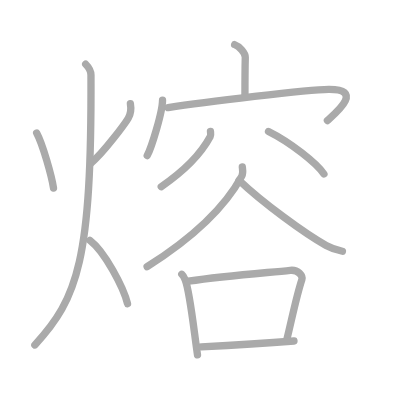
t = 0.00 s
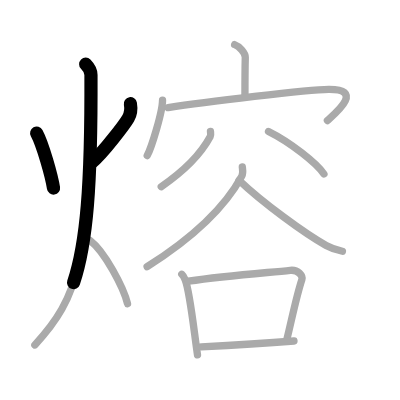
t = 2.75 s
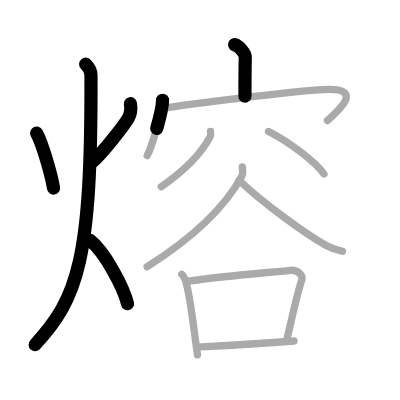
t = 5.50 s
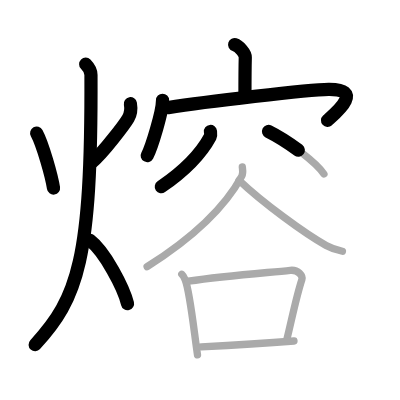
t = 8.50 s
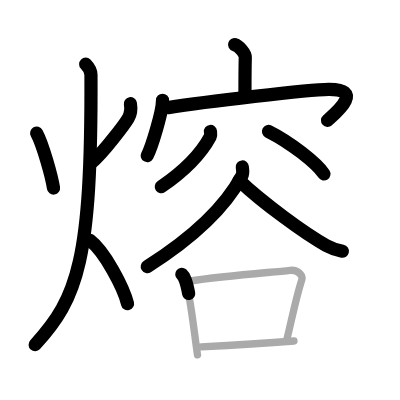
t = 11.25 s
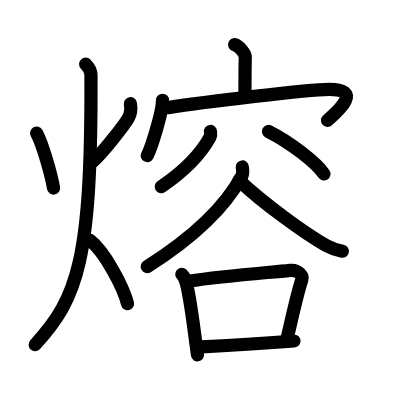
t = 14.00 s

The animated SVG that drew these frames (rendered in a browser with its animation timeline set to each time). Animation: 14 SMIL elements (animate=14); one cycle of 14.00 s.

<?xml version="1.0" standalone="no"?>
<!DOCTYPE svg PUBLIC "-//W3C//DTD SVG 1.1//EN"   "http://www.w3.org/Graphics/SVG/1.1/DTD/svg11.dtd">
<svg width="400px" height="400px"  version="1.1" xmlns="http://www.w3.org/2000/svg">
  <defs>
    <marker id="Triangle" viewBox="0 0 10 10" refX="0" refY="5" markerUnits="strokeWidth" markerWidth="3" style="stroke-opacity:0%;fill:#aaaaaa;" markerHeight="2" orient="auto">
      <path d="M 0 0 L 10 5 L 0 10 z" />
    </marker>
    
    <marker id="Arrow" viewBox="0 0 10 10" refX="5" refY="5" markerUnits="strokeWidth" markerWidth="1.8" style="stroke-opacity:0%;fill:#770000;" markerHeight="2" orient="auto">
      <path d="M 0 4 L 6 4 L 4 1 L 10 5 L 4 9 L 6 6 L 0 6 z" />
        <circle cx="5" cy="5" r="5" />
      </marker>
    
    <marker id="TriangleRed" viewBox="0 0 10 10" refX="0" refY="5" markerUnits="strokeWidth" markerWidth="3" style="stroke-opacity:0%;fill:#CC0000;" markerHeight="2" orient="auto">
      <path d="M 0 0 L 10 5 L 0 10 z" />
    </marker>
    
    <marker id="ArrowRed" viewBox="0 0 10 10" refX="5" refY="5" markerUnits="strokeWidth" markerWidth="1.8" style="stroke-opacity:0%;fill:#CC0000;" markerHeight="2" orient="auto">
      <path d="M 0 4 L 6 4 L 4 1 L 10 5 L 4 9 L 6 6 L 0 6 z" />
        <circle cx="5" cy="5" r="5" />
      </marker>
    
  </defs>
  
  <path style="fill:#ffffff; fill-opacity:100%; fill-rule:evenodd; stroke-width:0;" d="M 0 0 L 400px 0 L 400px 400px L 0 400px L 0 0" />

  <g transform="scale(3.6697247706422 3.6697247706422)">
<path style="fill:none; fill-opacity:0%; fill-rule:evenodd; stroke:#aaaaaa; stroke-opacity:100%; stroke-width: 1.5pt; stroke-linejoin:round; stroke-linecap:round;" d="M9.99 36.25c1.68 3.1 4.13 11.9 4.59 15"></path>
<path style="fill:none; fill-opacity:0%; fill-rule:evenodd; stroke:#aaaaaa; stroke-opacity:100%; stroke-width: 1.5pt; stroke-linejoin:round; stroke-linecap:round;" d="M35.53 28.25c0.22 1.25 0.11 2.78-0.58 3.97c-0.69 1.19-6.77 9.5-10.22 12.28"></path>
<path style="fill:none; fill-opacity:0%; fill-rule:evenodd; stroke:#aaaaaa; stroke-opacity:100%; stroke-width: 1.5pt; stroke-linejoin:round; stroke-linecap:round;" d="M23.35 17.5c0.72 0.73 1.43 1.71 1.44 2.93C24.99 70.77 21.23 81.29 9.5 94"></path>
<path style="fill:none; fill-opacity:0%; fill-rule:evenodd; stroke:#aaaaaa; stroke-opacity:100%; stroke-width: 1.5pt; stroke-linejoin:round; stroke-linecap:round;" d="M24.5 65.5c4.06 3.09 9.18 12.87 10.25 17.25"></path>
<path style="fill:none; fill-opacity:0%; fill-rule:evenodd; stroke:#aaaaaa; stroke-opacity:100%; stroke-width: 1.5pt; stroke-linejoin:round; stroke-linecap:round;" d="M63.94 12.16c1.21 0.39 2.93 2.32 2.9 3.45c-0.09 3.57-0.09 7.37-0.09 10.62"></path>
<path style="fill:none; fill-opacity:0%; fill-rule:evenodd; stroke:#aaaaaa; stroke-opacity:100%; stroke-width: 1.5pt; stroke-linejoin:round; stroke-linecap:round;" d="M44.29 27.32c0 3.19-3.02 12.95-4.17 15.07"></path>
<path style="fill:none; fill-opacity:0%; fill-rule:evenodd; stroke:#aaaaaa; stroke-opacity:100%; stroke-width: 1.5pt; stroke-linejoin:round; stroke-linecap:round;" d="M45.81 29.33c9.94-1.58 38.25-4.94 43.73-4.99c9.95-0.09 1.81 6.56-0.32 8.5"></path>
<path style="fill:none; fill-opacity:0%; fill-rule:evenodd; stroke:#aaaaaa; stroke-opacity:100%; stroke-width: 1.5pt; stroke-linejoin:round; stroke-linecap:round;" d="M57.35 35.82c0.04 0.35 0.17 0.96-0.07 1.43c-1.93 3.59-5.99 8.59-13.34 13.63"></path>
<path style="fill:none; fill-opacity:0%; fill-rule:evenodd; stroke:#aaaaaa; stroke-opacity:100%; stroke-width: 1.5pt; stroke-linejoin:round; stroke-linecap:round;" d="M73.17 35.83c5.9 2.94 13.08 8.57 15.1 11.58"></path>
<path style="fill:none; fill-opacity:0%; fill-rule:evenodd; stroke:#aaaaaa; stroke-opacity:100%; stroke-width: 1.5pt; stroke-linejoin:round; stroke-linecap:round;" d="M66.03 45.5c0.07 0.62 0.3 1.67-0.14 2.49c-3.94 7.31-12 15.95-25.8 24.68"></path>
<path style="fill:none; fill-opacity:0%; fill-rule:evenodd; stroke:#aaaaaa; stroke-opacity:100%; stroke-width: 1.5pt; stroke-linejoin:round; stroke-linecap:round;" d="M65.16 49.15c6.28 6 17.97 14.56 23.72 17.74c1.43 0.79 3.08 1.31 4.43 1.57"></path>
<path style="fill:none; fill-opacity:0%; fill-rule:evenodd; stroke:#aaaaaa; stroke-opacity:100%; stroke-width: 1.5pt; stroke-linejoin:round; stroke-linecap:round;" d="M49.54 74.74c0.38 0.33 0.77 1.12 0.93 1.53c1.31 3.32 2.45 14.47 3.35 20.43"></path>
<path style="fill:none; fill-opacity:0%; fill-rule:evenodd; stroke:#aaaaaa; stroke-opacity:100%; stroke-width: 1.5pt; stroke-linejoin:round; stroke-linecap:round;" d="M51.32 76.63c10.34-1.53 21.44-2.3 27.78-2.96c2.16-0.23 3.49 1.52 3.16 2.51c-1.57 4.74-2.75 10.92-4.2 16.74"></path>
<path style="fill:none; fill-opacity:0%; fill-rule:evenodd; stroke:#aaaaaa; stroke-opacity:100%; stroke-width: 1.5pt; stroke-linejoin:round; stroke-linecap:round;" d="M54.84 94.52c8.33-0.46 15.71-0.89 25.27-1.6"></path>

<path style="fill:none; fill-opacity:0%; fill-rule:evenodd; stroke:#000000; stroke-opacity:100%; stroke-width: 2.7pt; stroke-linejoin:round; stroke-linecap:round;" d="M9.99 36.25c1.68 3.1 4.13 11.9 4.59 15" pathLength="100" stroke-dashoffset="100" stroke-dasharray="100 105"><animate id="dashAnim1" attributeName="stroke-dashoffset" from="100" to="0" dur="1s" calcMode="linear" fill="freeze"/></path>
<path style="fill:none; fill-opacity:0%; fill-rule:evenodd; stroke:#000000; stroke-opacity:100%; stroke-width: 2.7pt; stroke-linejoin:round; stroke-linecap:round;" d="M35.53 28.25c0.22 1.25 0.11 2.78-0.58 3.97c-0.69 1.19-6.77 9.5-10.22 12.28" pathLength="100" stroke-dashoffset="100" stroke-dasharray="100 105"><animate id="dashAnim2" attributeName="stroke-dashoffset" from="100" to="0" dur="1s" calcMode="linear" begin="dashAnim1.end" fill="freeze"/></path>
<path style="fill:none; fill-opacity:0%; fill-rule:evenodd; stroke:#000000; stroke-opacity:100%; stroke-width: 2.7pt; stroke-linejoin:round; stroke-linecap:round;" d="M23.35 17.5c0.72 0.73 1.43 1.71 1.44 2.93C24.99 70.77 21.23 81.29 9.5 94" pathLength="100" stroke-dashoffset="100" stroke-dasharray="100 105"><animate id="dashAnim3" attributeName="stroke-dashoffset" from="100" to="0" dur="1s" calcMode="linear" begin="dashAnim2.end" fill="freeze"/></path>
<path style="fill:none; fill-opacity:0%; fill-rule:evenodd; stroke:#000000; stroke-opacity:100%; stroke-width: 2.7pt; stroke-linejoin:round; stroke-linecap:round;" d="M24.5 65.5c4.06 3.09 9.18 12.87 10.25 17.25" pathLength="100" stroke-dashoffset="100" stroke-dasharray="100 105"><animate id="dashAnim4" attributeName="stroke-dashoffset" from="100" to="0" dur="1s" calcMode="linear" begin="dashAnim3.end" fill="freeze"/></path>
<path style="fill:none; fill-opacity:0%; fill-rule:evenodd; stroke:#000000; stroke-opacity:100%; stroke-width: 2.7pt; stroke-linejoin:round; stroke-linecap:round;" d="M63.94 12.16c1.21 0.39 2.93 2.32 2.9 3.45c-0.09 3.57-0.09 7.37-0.09 10.62" pathLength="100" stroke-dashoffset="100" stroke-dasharray="100 105"><animate id="dashAnim5" attributeName="stroke-dashoffset" from="100" to="0" dur="1s" calcMode="linear" begin="dashAnim4.end" fill="freeze"/></path>
<path style="fill:none; fill-opacity:0%; fill-rule:evenodd; stroke:#000000; stroke-opacity:100%; stroke-width: 2.7pt; stroke-linejoin:round; stroke-linecap:round;" d="M44.29 27.32c0 3.19-3.02 12.95-4.17 15.07" pathLength="100" stroke-dashoffset="100" stroke-dasharray="100 105"><animate id="dashAnim6" attributeName="stroke-dashoffset" from="100" to="0" dur="1s" calcMode="linear" begin="dashAnim5.end" fill="freeze"/></path>
<path style="fill:none; fill-opacity:0%; fill-rule:evenodd; stroke:#000000; stroke-opacity:100%; stroke-width: 2.7pt; stroke-linejoin:round; stroke-linecap:round;" d="M45.81 29.33c9.94-1.58 38.25-4.94 43.73-4.99c9.95-0.09 1.81 6.56-0.32 8.5" pathLength="100" stroke-dashoffset="100" stroke-dasharray="100 105"><animate id="dashAnim7" attributeName="stroke-dashoffset" from="100" to="0" dur="1s" calcMode="linear" begin="dashAnim6.end" fill="freeze"/></path>
<path style="fill:none; fill-opacity:0%; fill-rule:evenodd; stroke:#000000; stroke-opacity:100%; stroke-width: 2.7pt; stroke-linejoin:round; stroke-linecap:round;" d="M57.35 35.82c0.04 0.35 0.17 0.96-0.07 1.43c-1.93 3.59-5.99 8.59-13.34 13.63" pathLength="100" stroke-dashoffset="100" stroke-dasharray="100 105"><animate id="dashAnim8" attributeName="stroke-dashoffset" from="100" to="0" dur="1s" calcMode="linear" begin="dashAnim7.end" fill="freeze"/></path>
<path style="fill:none; fill-opacity:0%; fill-rule:evenodd; stroke:#000000; stroke-opacity:100%; stroke-width: 2.7pt; stroke-linejoin:round; stroke-linecap:round;" d="M73.17 35.83c5.9 2.94 13.08 8.57 15.1 11.58" pathLength="100" stroke-dashoffset="100" stroke-dasharray="100 105"><animate id="dashAnim9" attributeName="stroke-dashoffset" from="100" to="0" dur="1s" calcMode="linear" begin="dashAnim8.end" fill="freeze"/></path>
<path style="fill:none; fill-opacity:0%; fill-rule:evenodd; stroke:#000000; stroke-opacity:100%; stroke-width: 2.7pt; stroke-linejoin:round; stroke-linecap:round;" d="M66.03 45.5c0.07 0.62 0.3 1.67-0.14 2.49c-3.94 7.31-12 15.95-25.8 24.68" pathLength="100" stroke-dashoffset="100" stroke-dasharray="100 105"><animate id="dashAnim10" attributeName="stroke-dashoffset" from="100" to="0" dur="1s" calcMode="linear" begin="dashAnim9.end" fill="freeze"/></path>
<path style="fill:none; fill-opacity:0%; fill-rule:evenodd; stroke:#000000; stroke-opacity:100%; stroke-width: 2.7pt; stroke-linejoin:round; stroke-linecap:round;" d="M65.16 49.15c6.28 6 17.97 14.56 23.72 17.74c1.43 0.79 3.08 1.31 4.43 1.57" pathLength="100" stroke-dashoffset="100" stroke-dasharray="100 105"><animate id="dashAnim11" attributeName="stroke-dashoffset" from="100" to="0" dur="1s" calcMode="linear" begin="dashAnim10.end" fill="freeze"/></path>
<path style="fill:none; fill-opacity:0%; fill-rule:evenodd; stroke:#000000; stroke-opacity:100%; stroke-width: 2.7pt; stroke-linejoin:round; stroke-linecap:round;" d="M49.54 74.74c0.38 0.33 0.77 1.12 0.93 1.53c1.31 3.32 2.45 14.47 3.35 20.43" pathLength="100" stroke-dashoffset="100" stroke-dasharray="100 105"><animate id="dashAnim12" attributeName="stroke-dashoffset" from="100" to="0" dur="1s" calcMode="linear" begin="dashAnim11.end" fill="freeze"/></path>
<path style="fill:none; fill-opacity:0%; fill-rule:evenodd; stroke:#000000; stroke-opacity:100%; stroke-width: 2.7pt; stroke-linejoin:round; stroke-linecap:round;" d="M51.32 76.63c10.34-1.53 21.44-2.3 27.78-2.96c2.16-0.23 3.49 1.52 3.16 2.51c-1.57 4.74-2.75 10.92-4.2 16.74" pathLength="100" stroke-dashoffset="100" stroke-dasharray="100 105"><animate id="dashAnim13" attributeName="stroke-dashoffset" from="100" to="0" dur="1s" calcMode="linear" begin="dashAnim12.end" fill="freeze"/></path>
<path style="fill:none; fill-opacity:0%; fill-rule:evenodd; stroke:#000000; stroke-opacity:100%; stroke-width: 2.7pt; stroke-linejoin:round; stroke-linecap:round;" d="M54.84 94.52c8.33-0.46 15.71-0.89 25.27-1.6" pathLength="100" stroke-dashoffset="100" stroke-dasharray="100 105"><animate id="dashAnim14" attributeName="stroke-dashoffset" from="100" to="0" dur="1s" calcMode="linear" begin="dashAnim13.end" fill="freeze"/></path>

</g>

</svg>  
          
